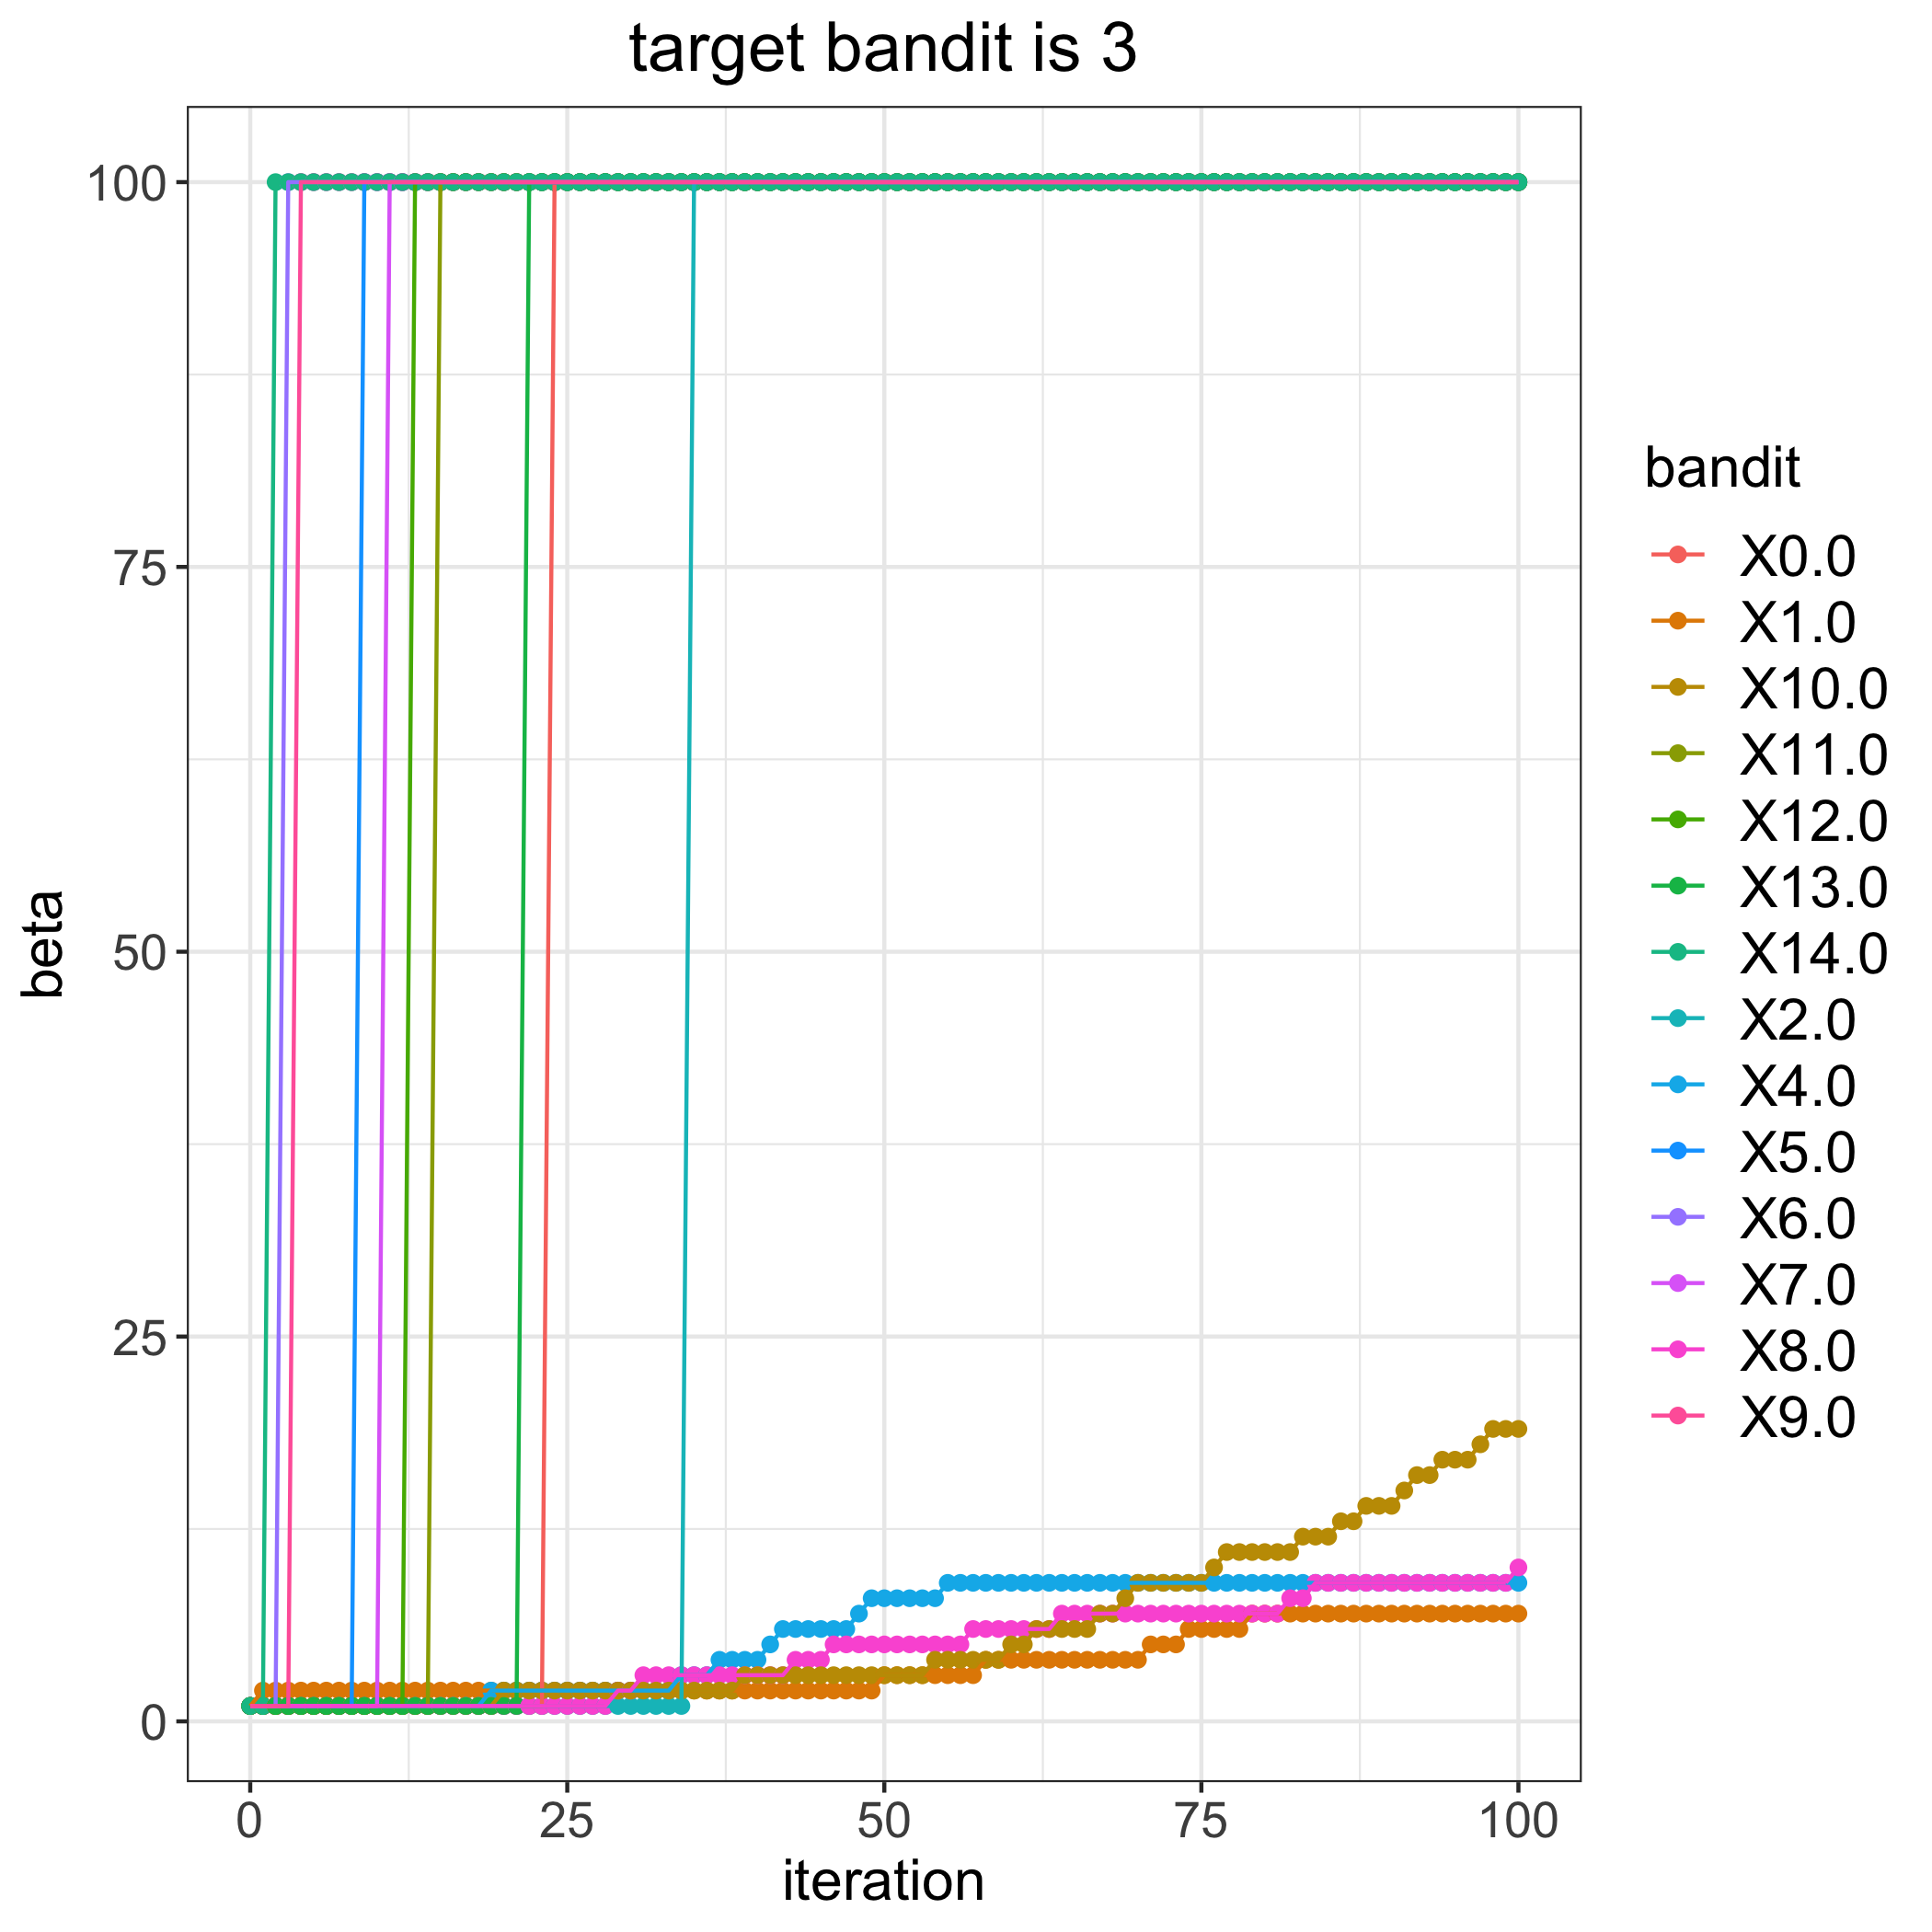

The data file committed next to this chart (first rows):
, 0.0, 1.0, 2.0, 4.0, 5.0, 6.0, 7.0, 8.0, 9.0, 10.0, 11.0, 12.0, 13.0, 14.0
0, 1, 1, 1, 1, 1, 1, 1, 1, 1, 1, 1, 1, 1, 1
1, 1, 2, 1, 1, 1, 1, 1, 1, 1, 1, 1, 1, 1, 1
2, 1, 2, 1, 1, 1, 1, 1, 1, 1, 1, 1, 1, 1, 100
3, 1, 2, 1, 1, 1, 100, 1, 1, 1, 1, 1, 1, 1, 100
4, 1, 2, 1, 1, 1, 100, 1, 1, 100, 1, 1, 1, 1, 100
5, 1, 2, 1, 1, 1, 100, 1, 1, 100, 1, 1, 1, 1, 100
6, 1, 2, 1, 1, 1, 100, 1, 1, 100, 1, 1, 1, 1, 100
7, 1, 2, 1, 1, 1, 100, 1, 1, 100, 1, 1, 1, 1, 100
8, 1, 2, 1, 1, 1, 100, 1, 1, 100, 1, 1, 1, 1, 100
9, 1, 2, 1, 1, 100, 100, 1, 1, 100, 1, 1, 1, 1, 100
10, 1, 2, 1, 1, 100, 100, 1, 1, 100, 1, 1, 1, 1, 100
11, 1, 2, 1, 1, 100, 100, 100, 1, 100, 1, 1, 1, 1, 100
12, 1, 2, 1, 1, 100, 100, 100, 1, 100, 1, 1, 1, 1, 100
13, 1, 2, 1, 1, 100, 100, 100, 1, 100, 1, 1, 100, 1, 100
14, 1, 2, 1, 1, 100, 100, 100, 1, 100, 1, 1, 100, 1, 100
15, 1, 2, 1, 1, 100, 100, 100, 1, 100, 1, 100, 100, 1, 100
16, 1, 2, 1, 1, 100, 100, 100, 1, 100, 1, 100, 100, 1, 100
17, 1, 2, 1, 1, 100, 100, 100, 1, 100, 1, 100, 100, 1, 100
18, 1, 2, 1, 1, 100, 100, 100, 1, 100, 1, 100, 100, 1, 100
19, 1, 2, 1, 2, 100, 100, 100, 1, 100, 1, 100, 100, 1, 100
20, 1, 2, 1, 2, 100, 100, 100, 1, 100, 2, 100, 100, 1, 100
21, 1, 2, 1, 2, 100, 100, 100, 1, 100, 2, 100, 100, 1, 100
22, 1, 2, 1, 2, 100, 100, 100, 1, 100, 2, 100, 100, 100, 100
23, 1, 2, 1, 2, 100, 100, 100, 1, 100, 2, 100, 100, 100, 100
24, 100, 2, 1, 2, 100, 100, 100, 1, 100, 2, 100, 100, 100, 100
25, 100, 2, 1, 2, 100, 100, 100, 1, 100, 2, 100, 100, 100, 100
26, 100, 2, 1, 2, 100, 100, 100, 1, 100, 2, 100, 100, 100, 100
27, 100, 2, 1, 2, 100, 100, 100, 1, 100, 2, 100, 100, 100, 100
28, 100, 2, 1, 2, 100, 100, 100, 1, 100, 2, 100, 100, 100, 100
29, 100, 2, 1, 2, 100, 100, 100, 2, 100, 2, 100, 100, 100, 100
30, 100, 2, 1, 2, 100, 100, 100, 2, 100, 2, 100, 100, 100, 100
31, 100, 2, 1, 2, 100, 100, 100, 3, 100, 2, 100, 100, 100, 100
32, 100, 2, 1, 2, 100, 100, 100, 3, 100, 2, 100, 100, 100, 100
33, 100, 2, 1, 2, 100, 100, 100, 3, 100, 2, 100, 100, 100, 100
34, 100, 2, 1, 3, 100, 100, 100, 3, 100, 2, 100, 100, 100, 100
35, 100, 2, 100, 3, 100, 100, 100, 3, 100, 2, 100, 100, 100, 100
36, 100, 2, 100, 3, 100, 100, 100, 3, 100, 2, 100, 100, 100, 100
37, 100, 2, 100, 4, 100, 100, 100, 3, 100, 2, 100, 100, 100, 100
38, 100, 2, 100, 4, 100, 100, 100, 3, 100, 2, 100, 100, 100, 100
39, 100, 2, 100, 4, 100, 100, 100, 3, 100, 3, 100, 100, 100, 100
40, 100, 2, 100, 4, 100, 100, 100, 3, 100, 3, 100, 100, 100, 100
41, 100, 2, 100, 5, 100, 100, 100, 3, 100, 3, 100, 100, 100, 100
42, 100, 2, 100, 6, 100, 100, 100, 3, 100, 3, 100, 100, 100, 100
43, 100, 2, 100, 6, 100, 100, 100, 4, 100, 3, 100, 100, 100, 100
44, 100, 2, 100, 6, 100, 100, 100, 4, 100, 3, 100, 100, 100, 100
45, 100, 2, 100, 6, 100, 100, 100, 4, 100, 3, 100, 100, 100, 100
46, 100, 2, 100, 6, 100, 100, 100, 5, 100, 3, 100, 100, 100, 100
47, 100, 2, 100, 6, 100, 100, 100, 5, 100, 3, 100, 100, 100, 100
48, 100, 2, 100, 7, 100, 100, 100, 5, 100, 3, 100, 100, 100, 100
49, 100, 2, 100, 8, 100, 100, 100, 5, 100, 3, 100, 100, 100, 100
50, 100, 3, 100, 8, 100, 100, 100, 5, 100, 3, 100, 100, 100, 100
51, 100, 3, 100, 8, 100, 100, 100, 5, 100, 3, 100, 100, 100, 100
52, 100, 3, 100, 8, 100, 100, 100, 5, 100, 3, 100, 100, 100, 100
53, 100, 3, 100, 8, 100, 100, 100, 5, 100, 3, 100, 100, 100, 100
54, 100, 3, 100, 8, 100, 100, 100, 5, 100, 4, 100, 100, 100, 100
55, 100, 3, 100, 9, 100, 100, 100, 5, 100, 4, 100, 100, 100, 100
56, 100, 3, 100, 9, 100, 100, 100, 5, 100, 4, 100, 100, 100, 100
57, 100, 3, 100, 9, 100, 100, 100, 6, 100, 4, 100, 100, 100, 100
58, 100, 4, 100, 9, 100, 100, 100, 6, 100, 4, 100, 100, 100, 100
59, 100, 4, 100, 9, 100, 100, 100, 6, 100, 4, 100, 100, 100, 100
... 41 more rows
